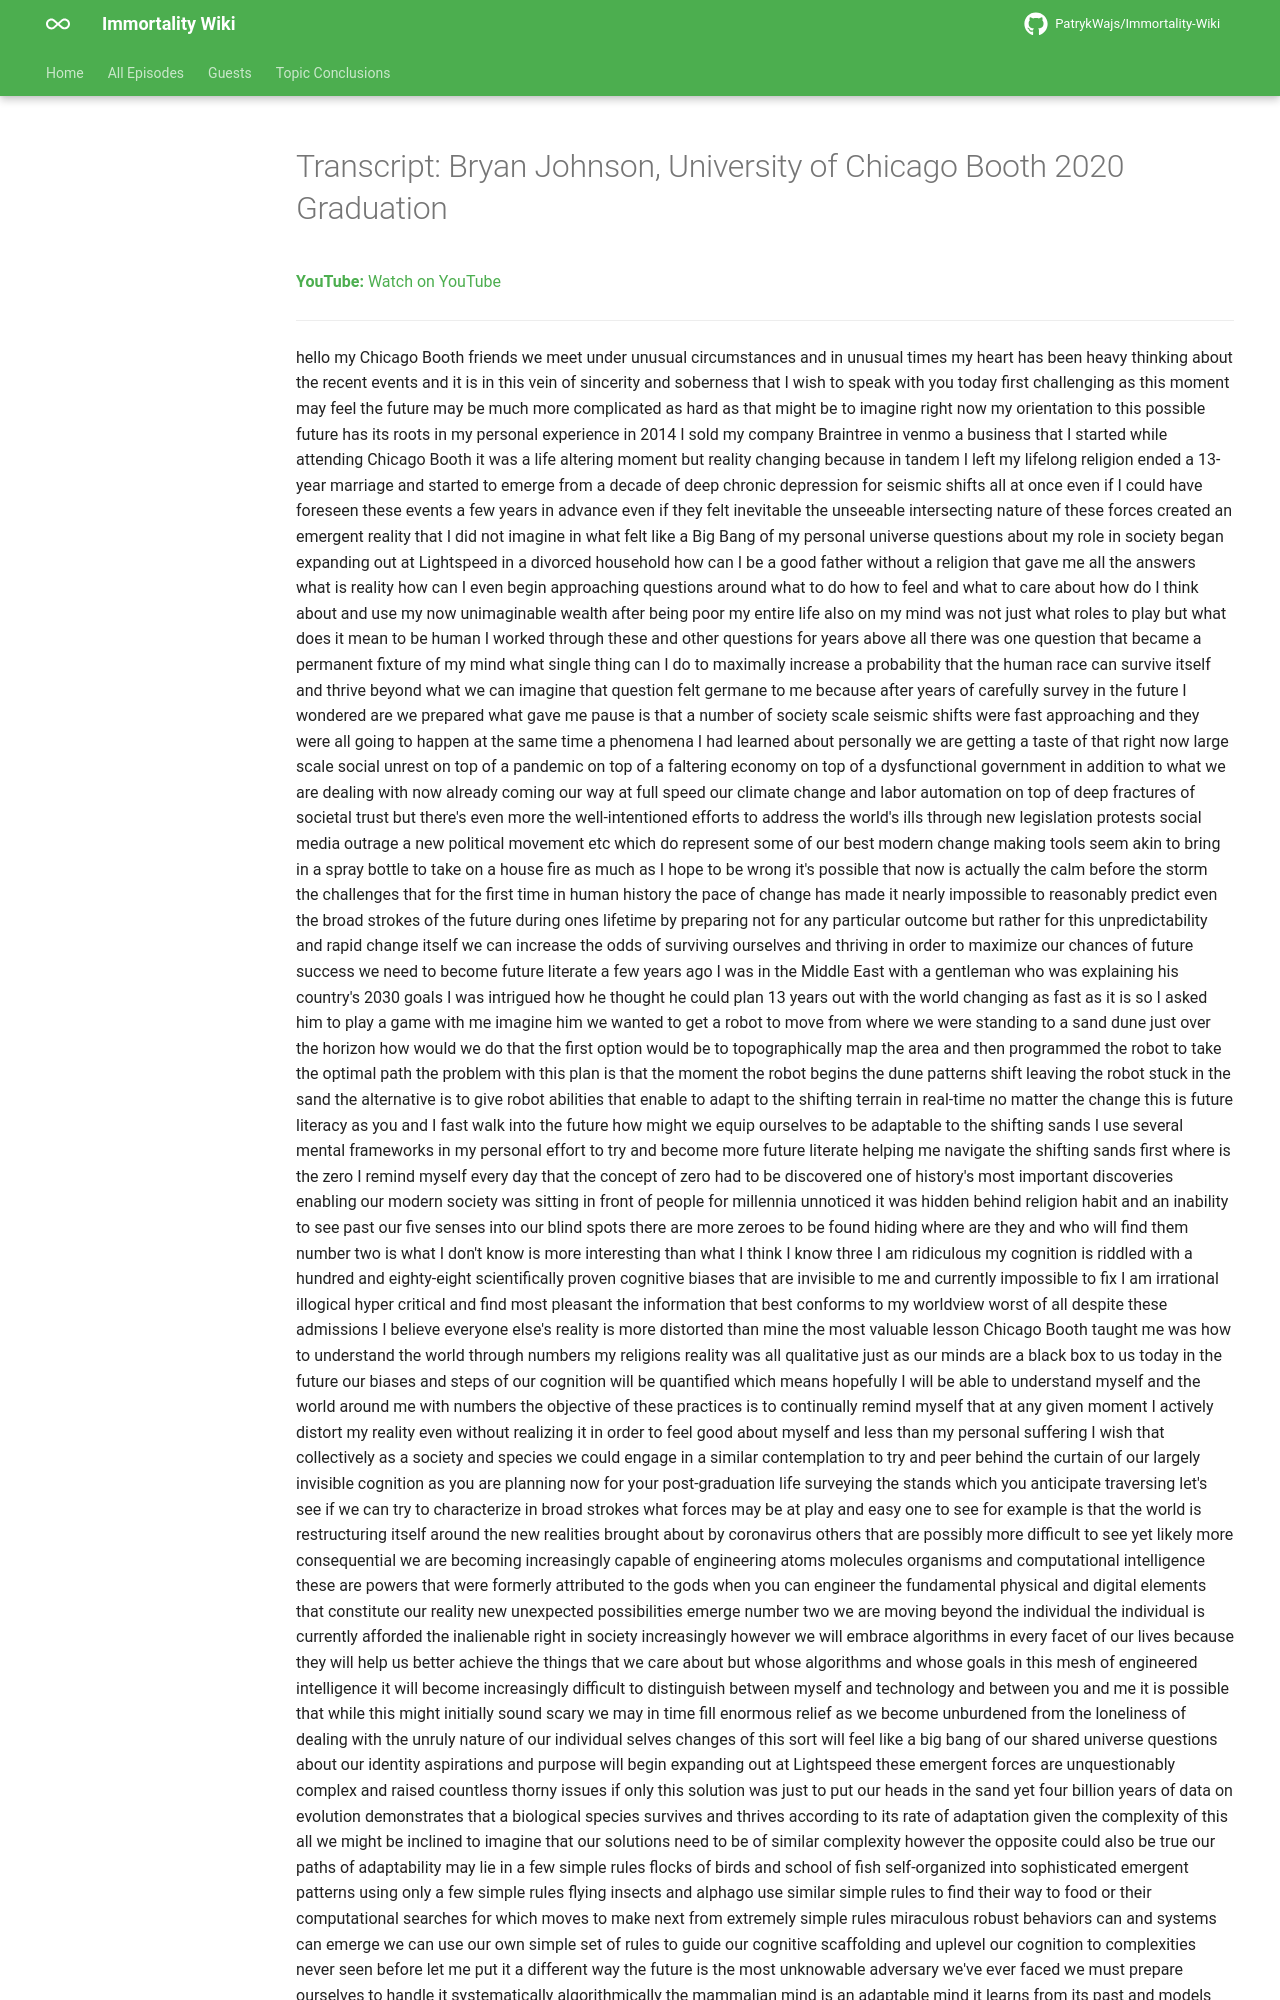

repository: PatrykWajs/Immortality-Wiki · page: Episodes/EP-6 - Bryan Johnson, University of Chicago Booth 2020 Graduation/transcript/index.html · generator: mkdocs

---
title: "Transcript: Bryan Johnson, University of Chicago Booth 2020 Graduation"
search:
  exclude: true
---

# Transcript: Bryan Johnson, University of Chicago Booth 2020 Graduation

**YouTube:** [Watch on YouTube](https://www.youtube.com/watch?v=w9KTomfvNJk)

---
